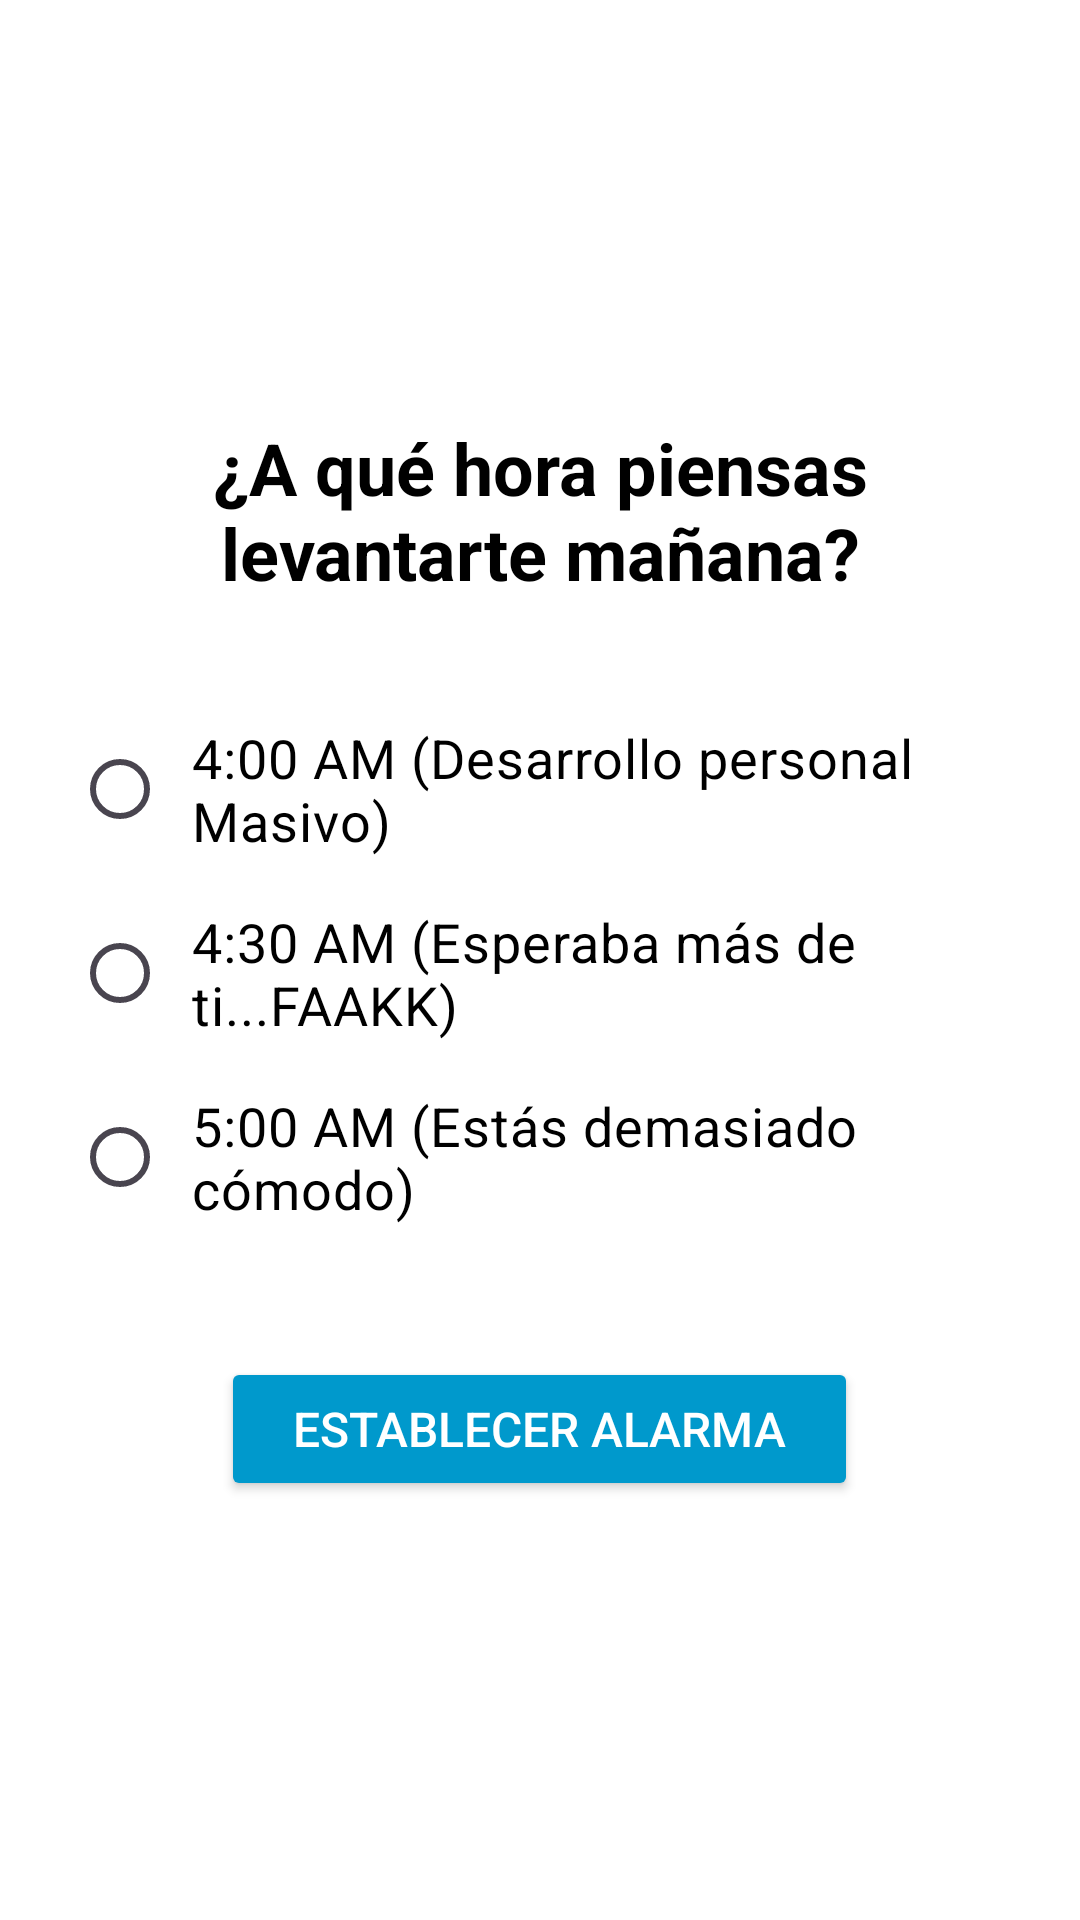

Reconstruct the res/layout file that produces this screen, plus the resources it refers to.
<!-- AndroidManifest.xml: application theme Theme.Tu_primer_lambo -->
<!-- res/layout/fragment_alarm.xml -->
<?xml version="1.0" encoding="utf-8"?>
<LinearLayout xmlns:android="http://schemas.android.com/apk/res/android"
    android:id="@+id/alarmFragmentContainer"
    xmlns:tools="http://schemas.android.com/tools"
    android:layout_width="match_parent"
    android:layout_height="match_parent"
    android:orientation="vertical"
    android:gravity="center"
    android:padding="24dp"
    android:background="@android:color/background_light"
    tools:context=".ui.view.fragments.AlarmFragment">

    <TextView
        android:id="@+id/alarmTitle"
        android:layout_width="wrap_content"
        android:layout_height="wrap_content"
        android:text="¿A qué hora piensas levantarte mañana?"
        android:textSize="24sp"
        android:textColor="@android:color/black"
        android:textStyle="bold"
        android:layout_marginBottom="32dp"
        android:gravity="center" />

    <RadioGroup
        android:id="@+id/radioGroupAlarm"
        android:layout_width="wrap_content"
        android:layout_height="wrap_content"
        android:orientation="vertical">

        <RadioButton
            android:id="@+id/radio400"
            android:layout_width="wrap_content"
            android:layout_height="wrap_content"
            android:text="4:00 AM (Desarrollo personal Masivo)"
            android:textSize="18sp"
            android:textColor="@android:color/black"
            android:padding="8dp" />

        <RadioButton
            android:id="@+id/radio430"
            android:layout_width="wrap_content"
            android:layout_height="wrap_content"
            android:text="4:30 AM (Esperaba más de ti...FAAKK)"
            android:textSize="18sp"
            android:textColor="@android:color/black"
            android:padding="8dp" />

        <RadioButton
            android:id="@+id/radio500"
            android:layout_width="wrap_content"
            android:layout_height="wrap_content"
            android:text="5:00 AM (Estás demasiado cómodo)"
            android:textSize="18sp"
            android:textColor="@android:color/black"
            android:padding="8dp" />
    </RadioGroup>

    <Button
        android:id="@+id/btnSetAlarm"
        android:layout_width="wrap_content"
        android:layout_height="wrap_content"
        android:text="Establecer Alarma"
        android:textSize="16sp"
        android:textColor="@android:color/white"
        android:backgroundTint="@android:color/holo_blue_dark"
        android:paddingHorizontal="24dp"
        android:paddingVertical="12dp"
        android:layout_marginTop="36dp" />

</LinearLayout>
<!-- resources referenced by this layout -->
<resources>
  <style name="Theme.Tu_primer_lambo" parent="Base.Theme.Tu_primer_lambo" />
  <style name="Base.Theme.Tu_primer_lambo" parent="Theme.Material3.DayNight.NoActionBar">
          
          
      </style>
</resources>
